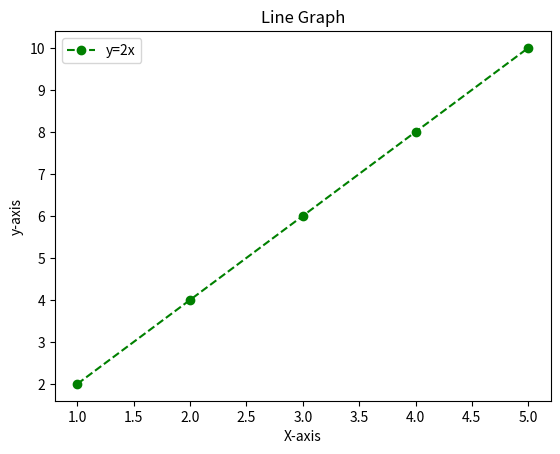

Generate this figure with matplotlib:
import matplotlib.pyplot as plt
x=[1,2,3,4,5]
y=[2,4,6,8,10]
plt.plot(x,y,marker='o',color='g',linestyle='--',label='y=2x')
plt.xlabel("X-axis")
plt.ylabel("y-axis")
plt.title("Line Graph")
plt.legend()
plt.show()
